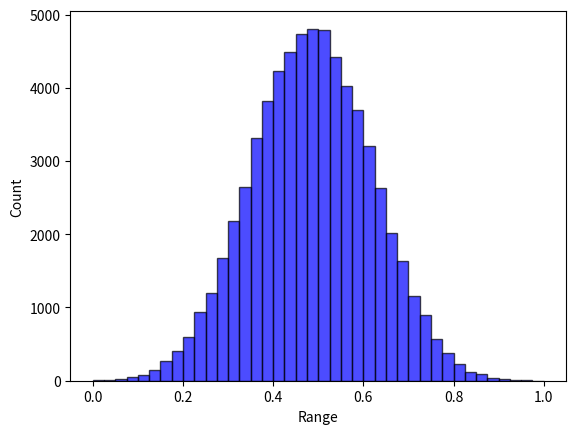

Recreate this plot in Python.
# -*- coding: utf-8 -*-
import random
from collections import defaultdict
from itertools import product
import numpy as np


class Landscape:

    def __init__(self, N, state_num=4):
        self.N = N
        self.K = None
        self.state_num = state_num
        self.IM, self.dependency_map = np.eye(self.N), [[]]*self.N  # [[]] & {int:[]}
        self.FC = None
        self.cache = {}  # state string to overall fitness: state_num ^ N: [1]
        self.max_normalizer = 1
        self.min_normalizer = 0
        self.norm = True
        self.fitness_to_rank_dict = None  # using the rank information to measure the potential performance of GST
        self.state_to_rank_dict = {}

    def describe(self):
        print("*********LandScape information********* ")
        print("LandScape shape of (N={0}, K={1}, state number={2})".format(self.N, self.K, self.state_num))
        print("Influential matrix: \n", self.IM)
        print("Influential dependency map: ", self.dependency_map)
        print("********************************")

    def type(self, K=0):
        """
        Characterize the influential matrix
        :param IM_type: "random", "dependent",
        :param K: mutual excitation dependency (undirected links)
        :param k: single-way dependency (directed links); k=2K for mutual dependency
        :return: the influential matrix (self.IM); and the dependency rule (self.IM_dict)
        """
        self.K = K
        if self.K == 0:
            self.IM = np.eye(self.N)
        elif self.K >= (self.N - 1):
            self.K = self.N - 1
            self.IM = np.ones((self.N, self.N))
        else:
            # each row has a fixed number of dependency (i.e., K)
            for i in range(self.N):
                probs = [1 / (self.N - 1)] * i + [0] + [1 / (self.N - 1)] * (self.N - 1 - i)
                ids = np.random.choice(self.N, self.K, p=probs, replace=False)
                for index in ids:
                    self.IM[i][index] = 1
        for i in range(self.N):
            temp = []
            for j in range(self.N):
                if (i != j) & (self.IM[i][j] == 1):
                    temp.append(j)
            self.dependency_map[i] = temp

    def create_fitness_config(self,):
        FC = defaultdict(dict)
        for row in range(len(self.IM)):
            k = int(sum(self.IM[row]))
            for column in range(pow(self.state_num, k)):
                FC[row][column] = np.random.uniform(0, 1)
        self.FC = FC

    def calculate_fitness(self, state):
        result = []
        for i in range(len(state)):
            dependency = self.dependency_map[i]
            bin_index = "".join([str(state[j]) for j in dependency])
            bin_index = str(state[i]) + bin_index
            index = int(bin_index, self.state_num)
            result.append(self.FC[i][index])
        return sum(result) / len(result)

    def store_cache(self,):
        all_states = [state for state in product(range(self.state_num), repeat=self.N)]
        for state in all_states:
            bits = ''.join([str(bit) for bit in state])
            self.cache[bits] = self.calculate_fitness(state)

    def creat_fitness_rank_dict(self,):
        """
        Sort the cache fitness value and corresponding rank
        To get another performance indicator regarding the reaching rate of relatively high fitness (e.g., the top 10 %)
        """
        value_list = sorted(list(self.cache.values()), key=lambda x: -x)
        fitness_to_rank_dict = {}
        state_to_rank_dict = {}
        for index, value in enumerate(value_list):
            fitness_to_rank_dict[value] = index + 1
        for state, fitness in self.cache.items():
            state_to_rank_dict[state] = fitness_to_rank_dict[fitness]
        self.state_to_rank_dict = state_to_rank_dict
        self.fitness_to_rank_dict = fitness_to_rank_dict

    def initialize(self, norm=True):
        """
        Cache the fitness value
        :param norm: normalization
        :return: fitness cache
        """
        self.create_fitness_config()
        self.store_cache()
        self.norm = norm
        self.max_normalizer = max(self.cache.values())
        self.min_normalizer = min(self.cache.values())
        # normalization
        if self.norm:
            for k in self.cache.keys():
                self.cache[k] = (self.cache[k] - self.min_normalizer) / (self.max_normalizer - self.min_normalizer)
                # self.cache[k] = self.cache[k] / self.max_normalizer
        self.creat_fitness_rank_dict()

    def query_fitness(self, state):
        """
        Query the accurate fitness from the landscape cache for *intact* decision string
        *intact* means there only [0,1,2,3] without any ["A", "B", "*"] masking.
        """
        bits = "".join([str(state[i]) for i in range(len(state))])
        return self.cache[bits]

    def query_cog_fitness_full(self, cog_state=None):
        """
        Query the cognitive (average) fitness given a cognitive state
                For S domain, there is only one alternative, so it follows the default search
                For G domain, there is an alternative pool, so it takes the average of fitness across alternative states.
        :param cog_state: the cognitive state
        :return: the average across the alternative pool; the potential (maximum) fitness
        """
        alternatives = self.cog_state_alternatives(cog_state=cog_state)
        fitness_pool = [self.query_fitness(each) for each in alternatives]
        potential_fitness = max(fitness_pool)
        cog_fitness = sum(fitness_pool) / len(alternatives)
        return cog_fitness, potential_fitness

    def query_cog_fitness_partial(self, cog_state=None, expertise_domain=None):
        """
        Query the cognitive (average) fitness given a cognitive state
                For S domain, there is only one alternative, so it follows the default search
                For G domain, there is an alternative pool, so it takes the average of fitness across alternative states.
        :param cog_state: the cognitive state
        :return: the average across the alternative pool.
        """
        alternatives = self.cog_state_alternatives(cog_state=cog_state)
        partial_fitness_alternatives = []
        for state in alternatives:
            partial_FC_across_bits = []  # only the expertise domains have fitness contribution
            for index in range(self.N):
                if index not in expertise_domain:
                    continue
                else:
                    # the unknown domain will still affect the condition
                    dependency = self.dependency_map[index]
                    bin_index = "".join([str(state[d]) for d in dependency])
                    bin_index = str(state[index]) + bin_index
                    FC_index = int(bin_index, self.state_num)
                    partial_FC_across_bits.append(self.FC[index][FC_index])
            # print("partial_FC_across_bits: ", partial_FC_across_bits)
            # No need to normalize; it doesn't change the relative rank and thus doesn't change the search
            partial_fitness_state = sum(partial_FC_across_bits) / len(partial_FC_across_bits)
            partial_fitness_alternatives.append(partial_fitness_state)
        return sum(partial_fitness_alternatives) / len(partial_fitness_alternatives)

    def cog_state_alternatives(self, cog_state=None):
        alternative_pool = []
        for bit in cog_state:
            if bit in ["0", "1", "2", "3"]:
                alternative_pool.append(bit)
            elif bit == "A":
                alternative_pool.append(["0", "1"])
            elif bit == "B":
                alternative_pool.append(["2", "3"])
            elif bit == "*":
                alternative_pool.append(["0", "1", "2", "3"])
            else:
                raise ValueError("Unsupported bit value: ", bit)
        if self.state_num != 4:
            raise ValueError("Only support state_num = 4")
        return [i for i in product(*alternative_pool)]

    def generate_divergence_pool(self, divergence=None):
        """
        Randomly select one seed state, and form the pool around a given divergence being away from the seed
        For example
        1) random seed: 1 1 1 1 1 1 (N=6)
        2) 1 bit divergence: C_6^1 * 3 = 18 alternatives
        3) 2 bits divergence: C_6^2 * 3^2 = 15 * 9 = 135 alternatives
        4) In order to make the pool length the same across divergence, limit it into 18
        :param divergence: change how many bits to shape the pool
        :return:a list of pool
        """
        state_pool = []
        seed_state = np.random.choice(range(self.state_num), self.N).tolist()
        seed_state = [str(i) for i in seed_state]  # state format: string
        # print("seed_state: ", seed_state)
        if divergence == 1:
            for index in range(self.N):
                alternative_state = seed_state.copy()
                freedom_space = ["0", "1", "2", "3"]
                freedom_space.remove(seed_state[index])
                for bit in freedom_space:
                    alternative_state[index] = bit
                    state_pool.append(alternative_state.copy())
            return state_pool
        while True:
            index_for_change = np.random.choice(range(self.N), divergence, replace=False)
            alternative_state = seed_state.copy()
            for index in index_for_change:
                freedom_space = ["0", "1", "2", "3"]
                freedom_space.remove(seed_state[index])
                alternative_state[index] = freedom_space[np.random.choice(range(3))]
            if alternative_state not in state_pool:
                state_pool.append(alternative_state.copy())
            if len(state_pool) >= 18:
                break
        return state_pool

    def generate_quality_pool(self, quality_percentage=None):
        """
        Form the pool around a given quality percentage (e.g., 50% - 60%)
        :param quality:
        :return:
        """
        alternative_state_pool = []
        reference = quality_percentage * (self.N ** self.state_num)
        for state, rank in self.state_to_rank_dict.items():
            if abs(rank - reference) / (self.N ** self.state_num) <= 0.05:
                alternative_state_pool.append(state)
        result = np.random.choice(alternative_state_pool, 18, replace=False)  #this is a string state: "33300201", instead of list
        result = [list(each) for each in result]
        return result


if __name__ == '__main__':
    # Test Example
    landscape = Landscape(N=8, state_num=4)
    landscape.type(K=9)
    landscape.initialize(norm=True)
    landscape.describe()
    list_cache = list(landscape.cache.values())
    print("sd:", np.std(list_cache))

    cog_state = ['A', 'A', '1', '1', '1', '3', '1', '2']
    cog_fitness = landscape.query_cog_fitness_partial(cog_state=cog_state, expertise_domain=range(len(cog_state)))
    # cog_fitness = landscape.query_cog_fitness_partial(cog_state=cog_state, expertise_domain=[1, 2, 3])
    print("partial_cog_fitness: ", cog_fitness)
    print("normalized partial fitness: ", cog_fitness / landscape.max_normalizer)
    cog_fitness_2 = landscape.query_cog_fitness_full(cog_state=cog_state)
    print("full_cog_fitness: {0}; potential_fitness: {1}".format(cog_fitness_2[0],  cog_fitness_2[1]))
    print("max_cache: ", max(landscape.cache.values()))
    import matplotlib.pyplot as plt
    data = landscape.cache.values()
    plt.hist(data, bins=40, facecolor="blue", edgecolor="black", alpha=0.7)
    plt.xlabel("Range")
    plt.ylabel("Count")
    plt.show()